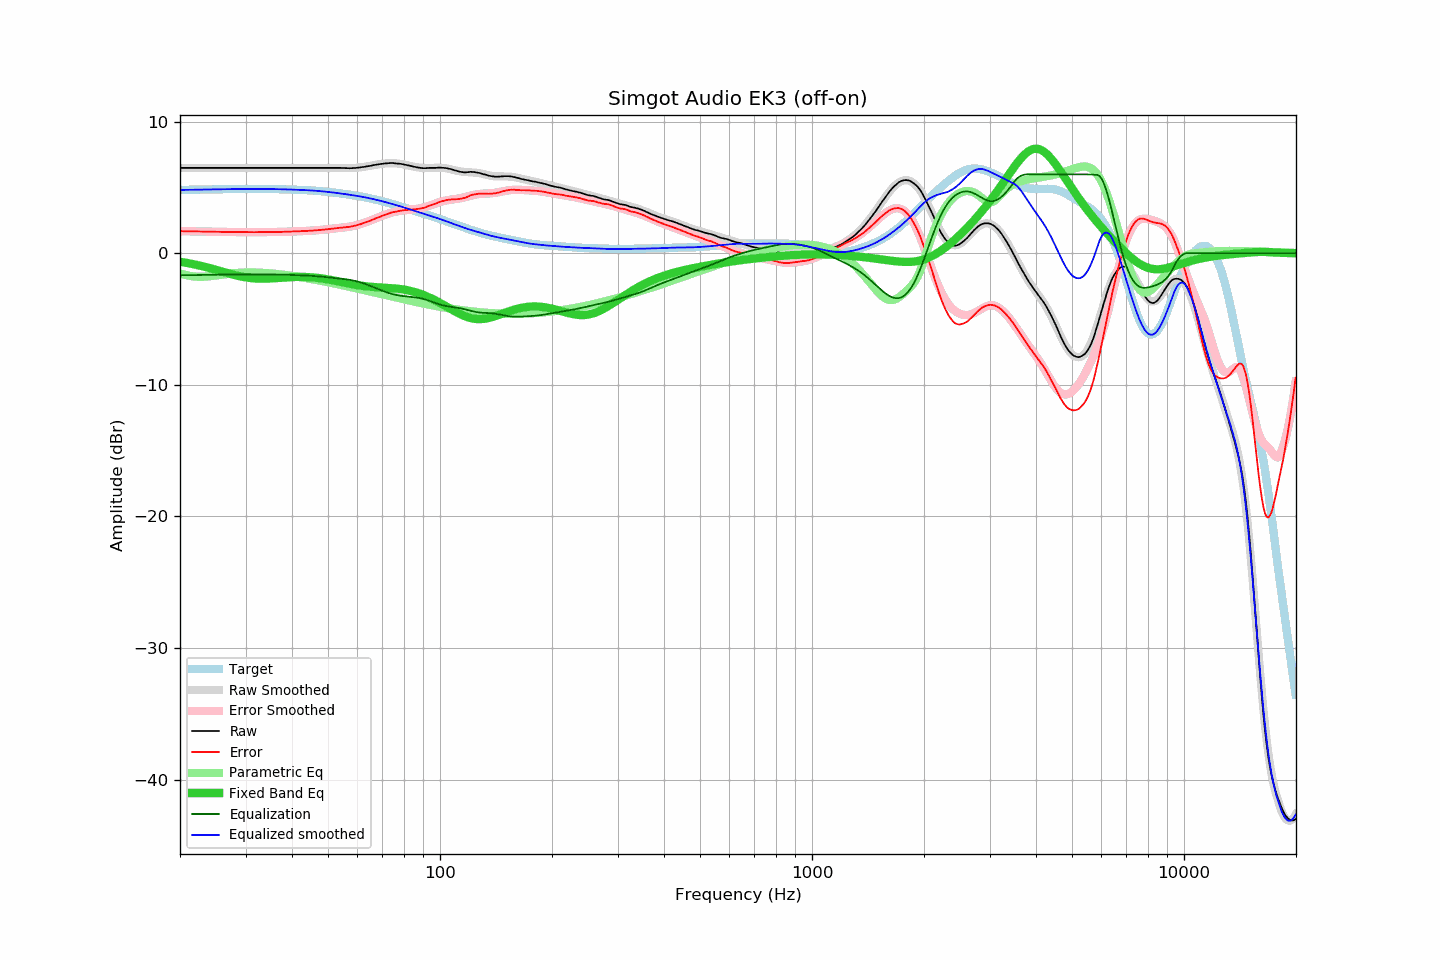

The file beside this chart, header and first rows:
frequency, raw, error, smoothed, error_smoothed, equalization, parametric_eq, equalized_raw, equalized_smoothed, target
20.00, 6.49, 1.68, 6.49, 1.68, -1.68, -0.65, 4.81, 4.81, 4.81
20.20, 6.49, 1.68, 6.49, 1.68, -1.68, -0.67, 4.81, 4.81, 4.81
20.40, 6.49, 1.67, 6.49, 1.67, -1.67, -0.69, 4.81, 4.81, 4.81
20.61, 6.49, 1.67, 6.49, 1.67, -1.67, -0.71, 4.82, 4.82, 4.82
20.81, 6.49, 1.67, 6.49, 1.67, -1.67, -0.73, 4.82, 4.82, 4.82
21.02, 6.49, 1.67, 6.49, 1.67, -1.67, -0.75, 4.82, 4.82, 4.82
21.23, 6.49, 1.66, 6.49, 1.66, -1.66, -0.78, 4.82, 4.82, 4.82
21.44, 6.49, 1.66, 6.49, 1.66, -1.66, -0.80, 4.82, 4.82, 4.83
21.66, 6.49, 1.66, 6.49, 1.66, -1.66, -0.83, 4.83, 4.83, 4.83
21.87, 6.49, 1.66, 6.49, 1.66, -1.66, -0.85, 4.83, 4.83, 4.83
22.09, 6.49, 1.66, 6.49, 1.66, -1.66, -0.88, 4.83, 4.83, 4.83
22.31, 6.49, 1.65, 6.49, 1.65, -1.65, -0.90, 4.83, 4.83, 4.83
22.54, 6.49, 1.65, 6.49, 1.65, -1.65, -0.93, 4.84, 4.84, 4.84
22.76, 6.49, 1.65, 6.49, 1.65, -1.65, -0.96, 4.84, 4.84, 4.84
22.99, 6.49, 1.65, 6.49, 1.65, -1.65, -0.99, 4.84, 4.84, 4.84
23.22, 6.49, 1.65, 6.49, 1.65, -1.65, -1.02, 4.84, 4.84, 4.84
23.45, 6.49, 1.64, 6.49, 1.64, -1.64, -1.05, 4.84, 4.84, 4.84
23.69, 6.49, 1.64, 6.49, 1.64, -1.64, -1.08, 4.85, 4.85, 4.85
23.92, 6.49, 1.64, 6.49, 1.64, -1.64, -1.11, 4.85, 4.85, 4.85
24.16, 6.49, 1.64, 6.49, 1.64, -1.64, -1.15, 4.85, 4.85, 4.85
24.40, 6.49, 1.63, 6.49, 1.63, -1.63, -1.18, 4.85, 4.85, 4.85
24.65, 6.49, 1.63, 6.49, 1.63, -1.63, -1.21, 4.85, 4.85, 4.86
24.89, 6.49, 1.63, 6.49, 1.63, -1.63, -1.25, 4.86, 4.86, 4.86
25.14, 6.49, 1.63, 6.49, 1.63, -1.63, -1.28, 4.86, 4.86, 4.86
25.39, 6.49, 1.63, 6.49, 1.63, -1.63, -1.31, 4.86, 4.86, 4.86
25.65, 6.49, 1.62, 6.49, 1.62, -1.62, -1.35, 4.86, 4.86, 4.86
25.91, 6.49, 1.62, 6.49, 1.62, -1.62, -1.38, 4.87, 4.87, 4.87
26.16, 6.49, 1.62, 6.49, 1.62, -1.62, -1.42, 4.87, 4.87, 4.87
26.43, 6.49, 1.62, 6.49, 1.62, -1.62, -1.45, 4.87, 4.87, 4.87
26.69, 6.49, 1.62, 6.49, 1.62, -1.62, -1.49, 4.87, 4.87, 4.87
26.96, 6.49, 1.61, 6.49, 1.61, -1.61, -1.52, 4.87, 4.87, 4.87
27.23, 6.49, 1.61, 6.49, 1.61, -1.61, -1.56, 4.88, 4.88, 4.88
27.50, 6.49, 1.61, 6.49, 1.61, -1.61, -1.59, 4.88, 4.88, 4.88
27.77, 6.49, 1.61, 6.49, 1.61, -1.61, -1.62, 4.88, 4.88, 4.88
28.05, 6.49, 1.61, 6.49, 1.61, -1.61, -1.65, 4.88, 4.88, 4.88
28.33, 6.49, 1.61, 6.49, 1.61, -1.61, -1.68, 4.88, 4.88, 4.88
28.62, 6.49, 1.60, 6.49, 1.60, -1.60, -1.71, 4.88, 4.88, 4.88
28.90, 6.49, 1.60, 6.49, 1.60, -1.60, -1.74, 4.88, 4.88, 4.88
29.19, 6.49, 1.60, 6.49, 1.60, -1.60, -1.77, 4.88, 4.88, 4.88
29.48, 6.49, 1.60, 6.49, 1.60, -1.60, -1.79, 4.88, 4.88, 4.89
29.78, 6.49, 1.60, 6.49, 1.60, -1.60, -1.81, 4.89, 4.89, 4.89
30.08, 6.49, 1.60, 6.49, 1.60, -1.60, -1.84, 4.89, 4.89, 4.89
30.38, 6.49, 1.60, 6.49, 1.60, -1.60, -1.85, 4.89, 4.89, 4.89
30.68, 6.49, 1.60, 6.49, 1.60, -1.60, -1.87, 4.89, 4.89, 4.89
30.99, 6.49, 1.60, 6.49, 1.60, -1.60, -1.89, 4.89, 4.89, 4.89
31.30, 6.49, 1.60, 6.49, 1.60, -1.60, -1.90, 4.89, 4.89, 4.89
31.61, 6.49, 1.60, 6.49, 1.60, -1.60, -1.91, 4.89, 4.89, 4.89
31.93, 6.49, 1.60, 6.49, 1.60, -1.60, -1.92, 4.89, 4.89, 4.89
32.24, 6.49, 1.60, 6.49, 1.60, -1.60, -1.93, 4.89, 4.89, 4.89
32.57, 6.49, 1.60, 6.49, 1.60, -1.60, -1.93, 4.89, 4.89, 4.89
32.89, 6.49, 1.60, 6.49, 1.60, -1.60, -1.93, 4.88, 4.88, 4.88
33.22, 6.49, 1.60, 6.49, 1.60, -1.60, -1.93, 4.88, 4.88, 4.88
33.55, 6.49, 1.60, 6.49, 1.60, -1.60, -1.93, 4.88, 4.88, 4.88
33.89, 6.49, 1.60, 6.49, 1.61, -1.61, -1.93, 4.88, 4.88, 4.88
34.23, 6.49, 1.61, 6.49, 1.61, -1.61, -1.93, 4.88, 4.88, 4.88
34.57, 6.49, 1.61, 6.49, 1.61, -1.61, -1.92, 4.88, 4.88, 4.88
34.92, 6.49, 1.61, 6.49, 1.61, -1.61, -1.92, 4.88, 4.88, 4.88
35.27, 6.49, 1.61, 6.49, 1.61, -1.61, -1.91, 4.88, 4.88, 4.88
35.62, 6.49, 1.61, 6.49, 1.61, -1.61, -1.90, 4.87, 4.87, 4.87
35.97, 6.49, 1.61, 6.49, 1.61, -1.61, -1.89, 4.87, 4.87, 4.87
... 635 more rows
